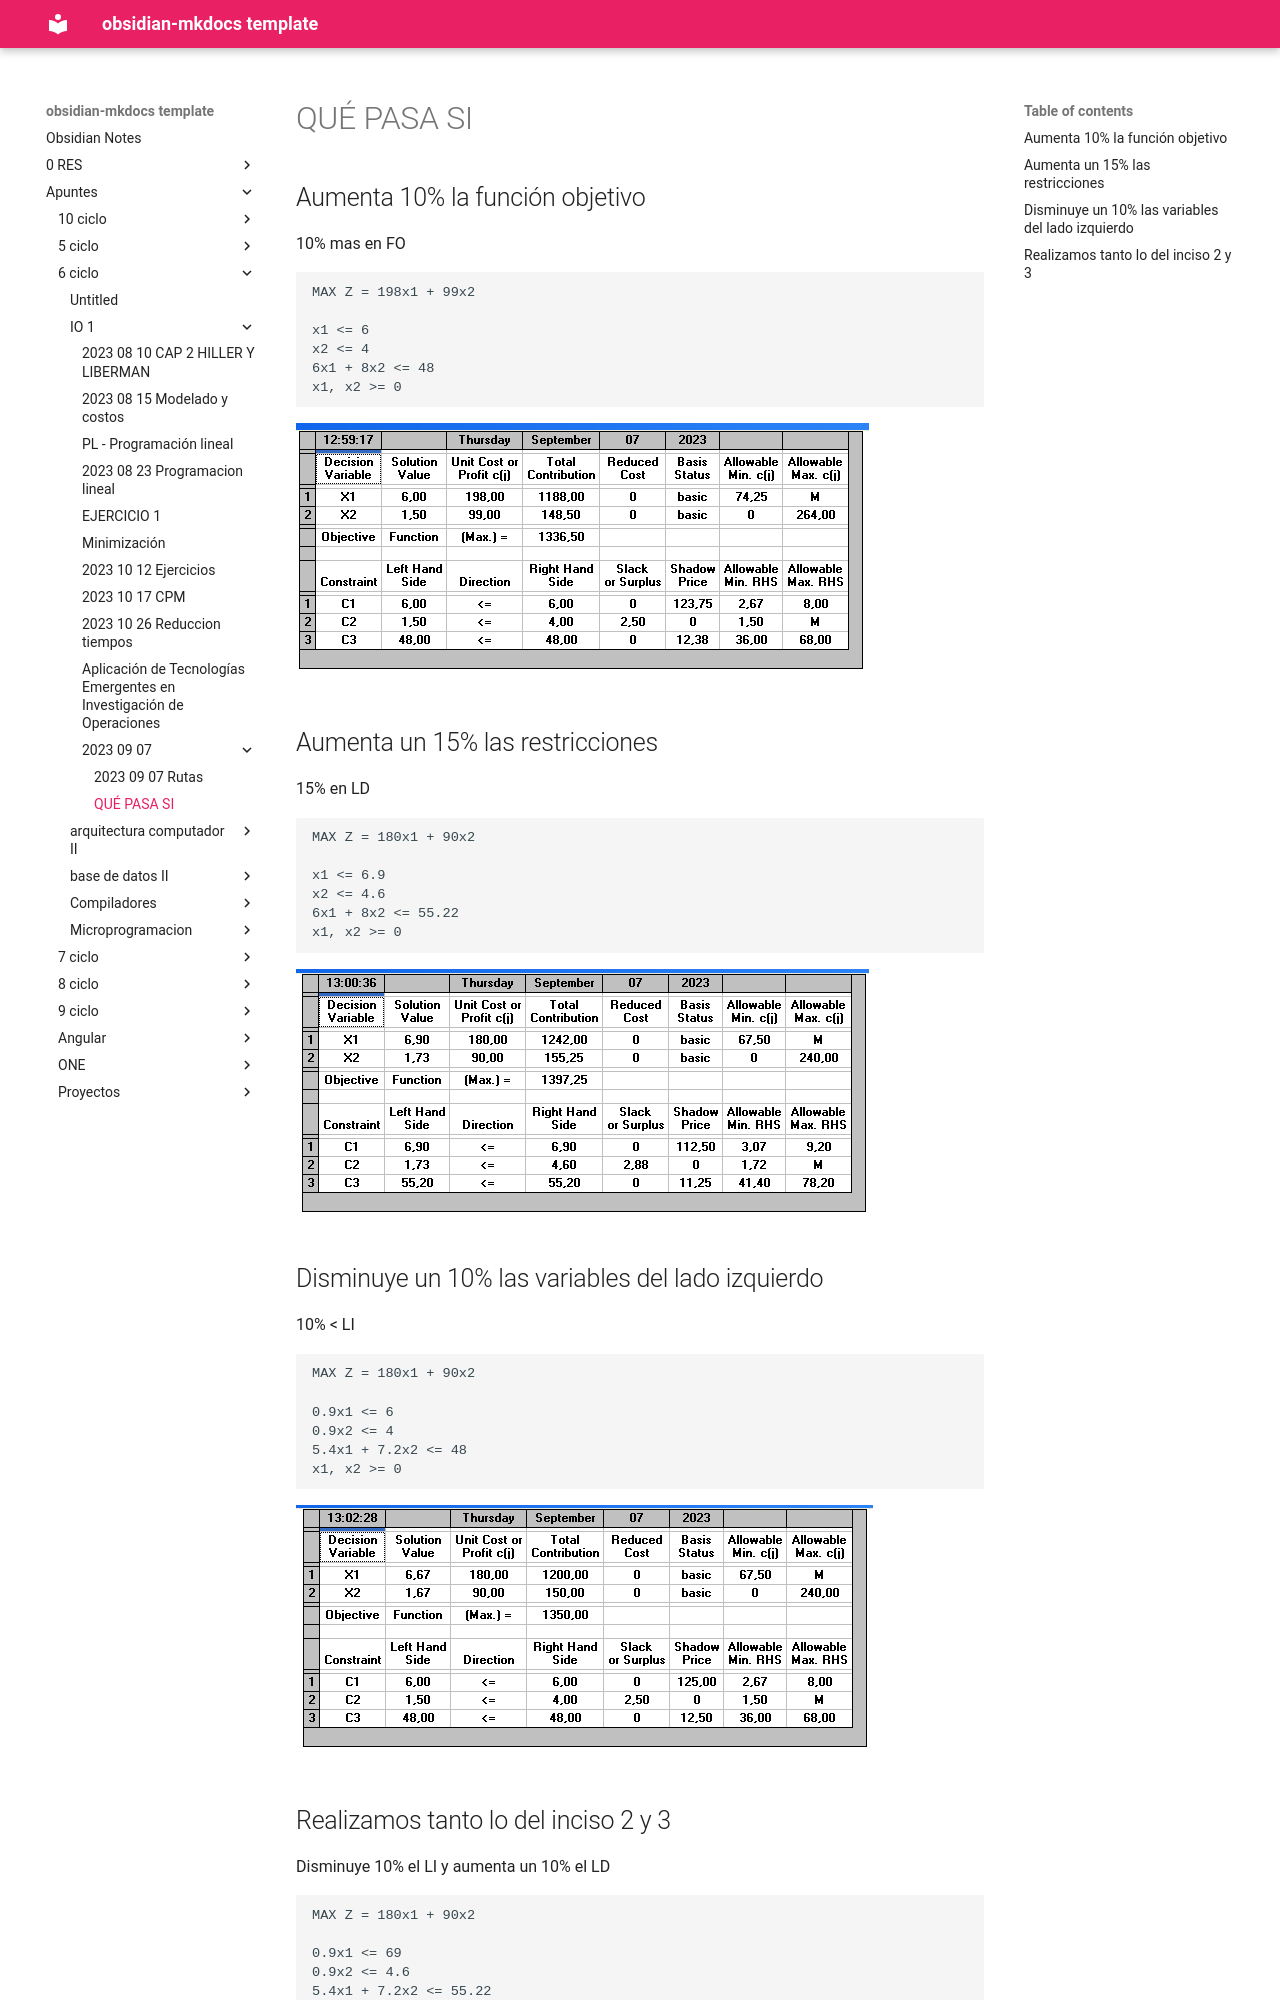

repository: daniel-baf/url-notas · page: Apuntes/6-ciclo/IO-1/2023-09-07/2023-09-07-ejercicios/index.html · generator: mkdocs

# QUÉ PASA SI

## Aumenta 10% la función objetivo

10% mas en FO

```
MAX Z = 198x1 + 99x2

x1 <= 6
x2 <= 4
6x1 + 8x2 <= 48
x1, x2 >= 0
```

![[Pasted image 20230907125942.png]]

## Aumenta un 15% las restricciones

15% en LD

```
MAX Z = 180x1 + 90x2

x1 <= 6.9
x2 <= 4.6
6x1 + 8x2 <= 55.22
x1, x2 >= 0
```

![[Pasted image 20230907130102.png]]

## Disminuye un 10% las variables del lado izquierdo

10% < LI

```
MAX Z = 180x1 + 90x2

0.9x1 <= 6
0.9x2 <= 4
5.4x1 + 7.2x2 <= 48
x1, x2 >= 0
```

![[Pasted image 20230907130307.png]]
